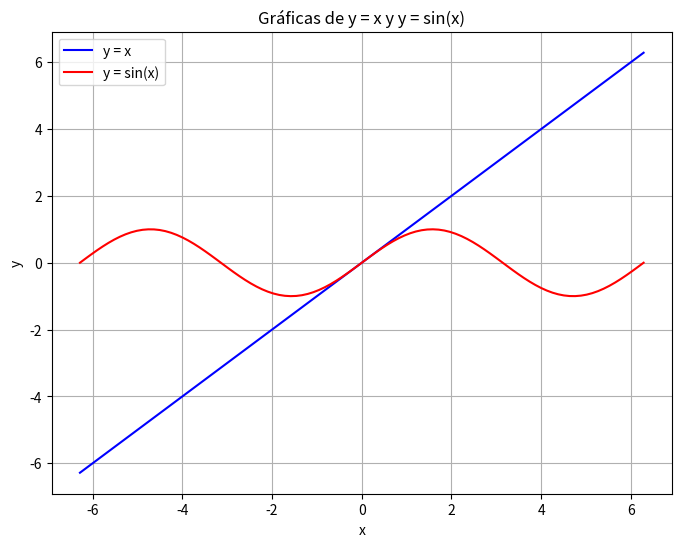

This chart was generated by the following Python code:
# Grafica de y=x y y=sinx
import numpy as np
import matplotlib.pyplot as plt


x = np.linspace(-2*np.pi, 2*np.pi, 100)


y1 = x
y2 = np.sin(x)


plt.figure(figsize=(8, 6))

# Gráfica de y = x
plt.plot(x, y1, label="y = x", color="blue")

# Gráfica de y = sin(x)
plt.plot(x, y2, label="y = sin(x)", color="red")

# Etiquetas y título
plt.xlabel("x")
plt.ylabel("y")
plt.title("Gráficas de y = x y y = sin(x)")
plt.legend()


plt.grid(True)
plt.show()